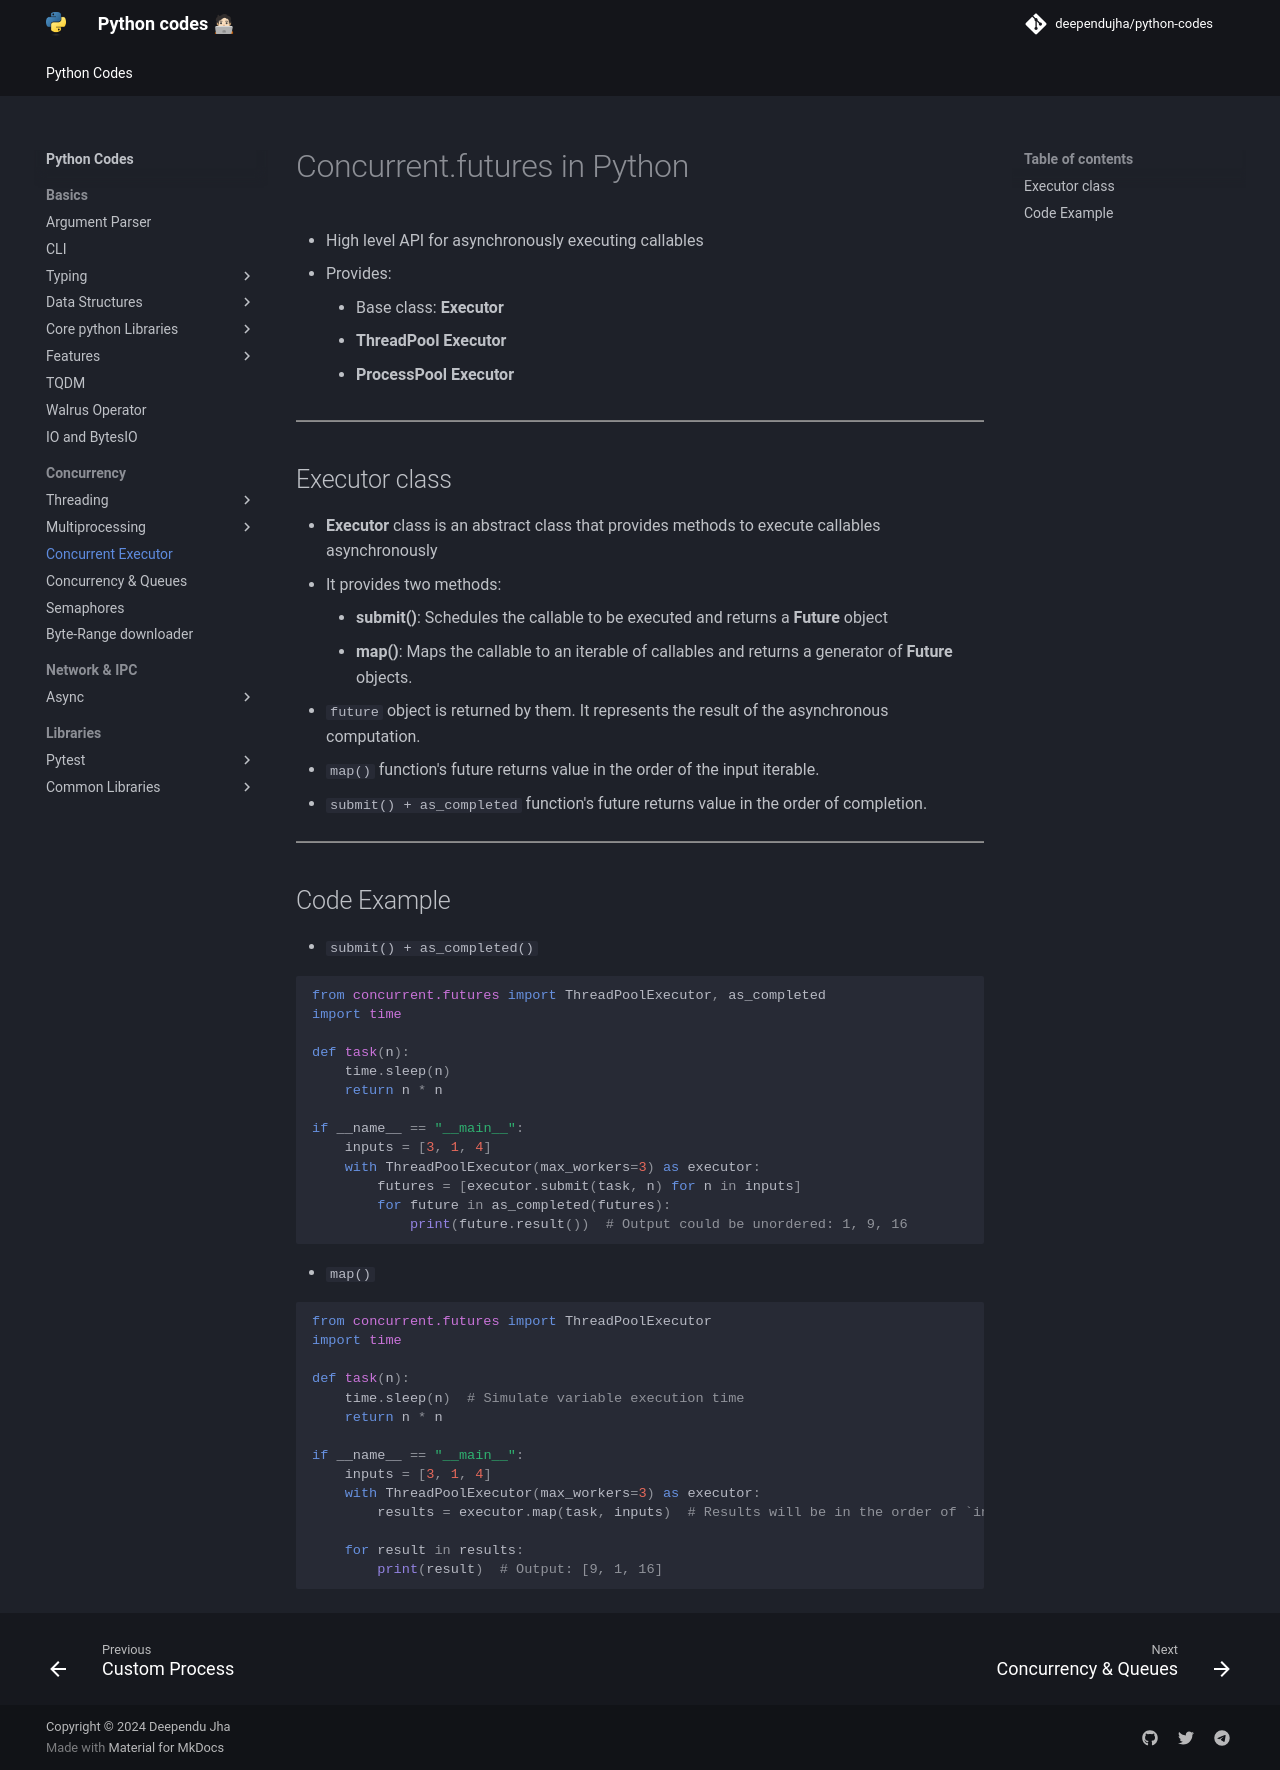

repository: deependujha/python-codes · page: 03-concurrency/03-concurrent-executor/index.html · generator: mkdocs

# Concurrent.futures in Python

- High level API for asynchronously executing callables
- Provides:
    - Base class: **Executor**
    - **ThreadPool Executor**
    - **ProcessPool Executor**

---

## Executor class

- **Executor** class is an abstract class that provides methods to execute callables asynchronously
- It provides two methods:
    - **submit()**: Schedules the callable to be executed and returns a **Future** object
    - **map()**: Maps the callable to an iterable of callables and returns a generator of **Future** objects.

- `future` object is returned by them. It represents the result of the asynchronous computation.
- `map()` function's future returns value in the order of the input iterable.
- `submit() + as_completed` function's future returns value in the order of completion.

---

## Code Example

- `submit() + as_completed()`

```python
from concurrent.futures import ThreadPoolExecutor, as_completed
import time

def task(n):
    time.sleep(n)
    return n * n

if __name__ == "__main__":
    inputs = [3, 1, 4]
    with ThreadPoolExecutor(max_workers=3) as executor:
        futures = [executor.submit(task, n) for n in inputs]
        for future in as_completed(futures):
            print(future.result())  # Output could be unordered: 1, 9, 16
```

- `map()`

```python
from concurrent.futures import ThreadPoolExecutor
import time

def task(n):
    time.sleep(n)  # Simulate variable execution time
    return n * n

if __name__ == "__main__":
    inputs = [3, 1, 4]
    with ThreadPoolExecutor(max_workers=3) as executor:
        results = executor.map(task, inputs)  # Results will be in the order of `inputs`

    for result in results:
        print(result)  # Output: [9, 1, 16]
```
